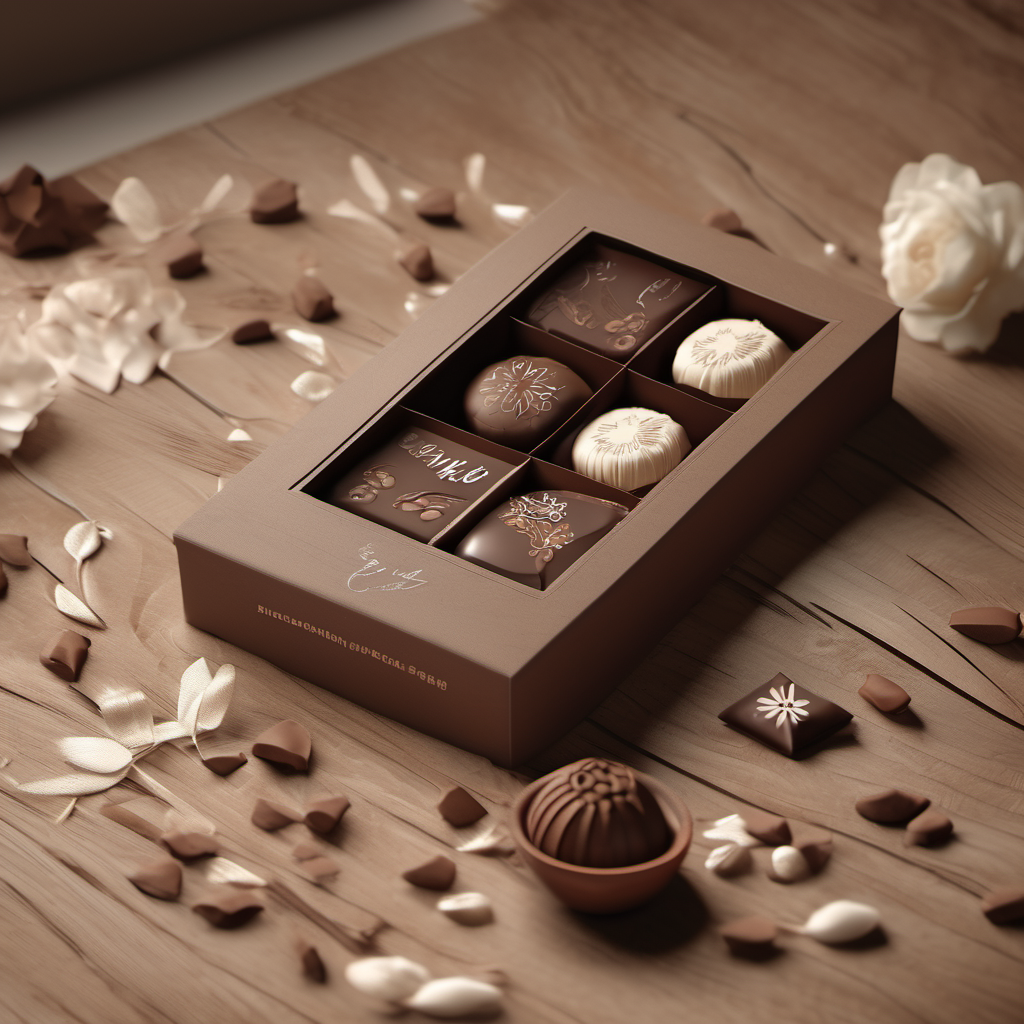
Generation parameters embedded in this image by AUTOMATIC1111 Stable Diffusion web UI or a fork of it (Forge, ...) (PNG 'parameters' text chunk):
Handmade chocolate packaging design，displaying handcrafted elements such as embroidered flowers and handwritten letters，on a wooden surface surrounded by natural tones like warm brown or beige，85mm shot，close-up，interior lighting，Octane Render，high resolution
Steps: 20, Sampler: DPM++ 2M Karras, CFG scale: 7, Seed: 2313803631, Size: 1024x1024, Model hash: 31e35c80fc, Model: sd_xl_base_1.0, Version: v1.6.1